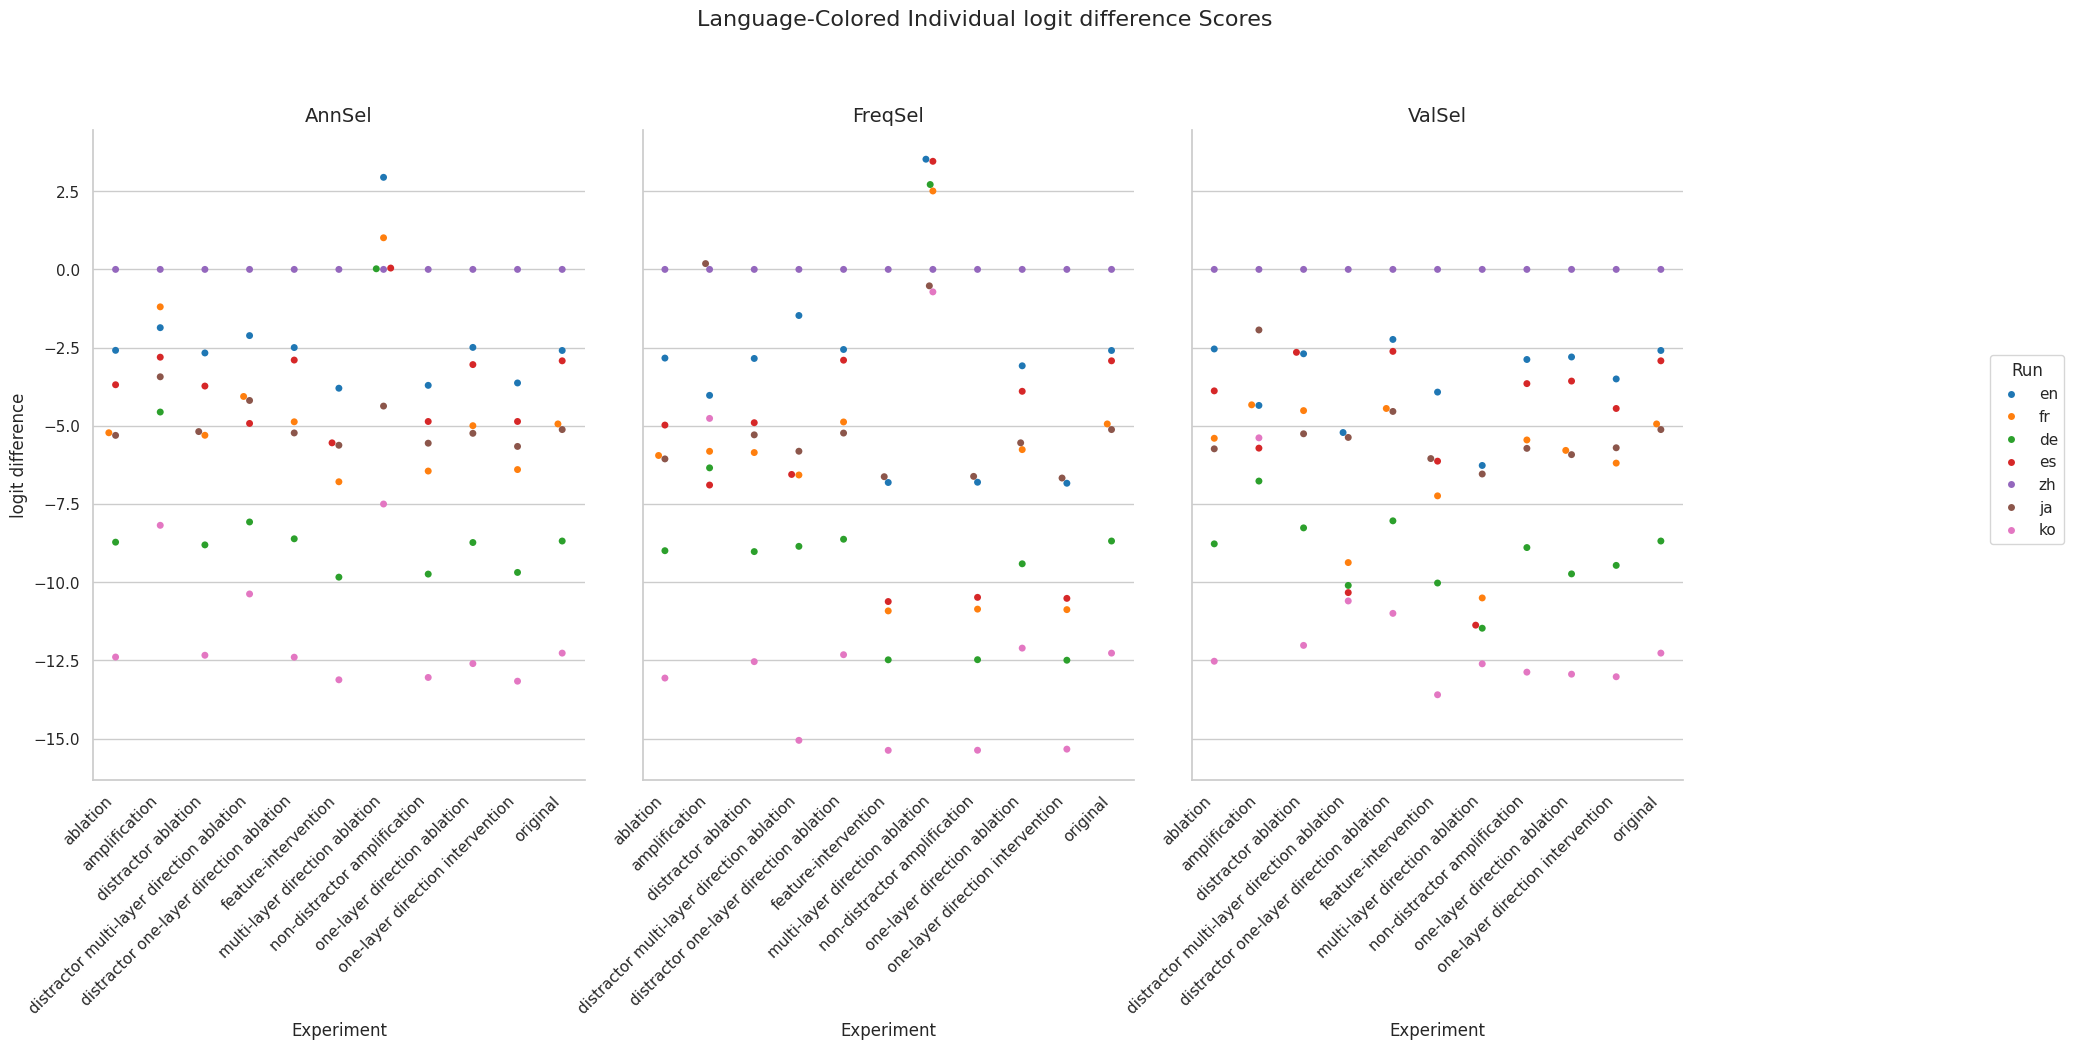

Source data for this figure (header and first rows):
Experiment, Method, Run, mean, stdev
original, AnnSel, en, -2.592, 3.934
original, AnnSel, fr, -4.94, 6.23
original, AnnSel, de, -8.682, 5.214
original, AnnSel, es, -2.922, 5.984
original, AnnSel, zh, 0.0, 0.0
original, AnnSel, ja, -5.12, 5.395
original, AnnSel, ko, -12.27, 3.85
original, FreqSel, en, -2.592, 3.934
original, FreqSel, fr, -4.94, 6.23
original, FreqSel, de, -8.682, 5.214
original, FreqSel, es, -2.922, 5.984
original, FreqSel, zh, 0.0, 0.0
original, FreqSel, ja, -5.12, 5.395
original, FreqSel, ko, -12.27, 3.85
original, ValSel, en, -2.592, 3.934
original, ValSel, fr, -4.94, 6.23
original, ValSel, de, -8.682, 5.214
original, ValSel, es, -2.922, 5.984
original, ValSel, zh, 0.0, 0.0
original, ValSel, ja, -5.12, 5.395
original, ValSel, ko, -12.27, 3.85
distractor ablation, AnnSel, en, -2.671, 3.939
distractor ablation, AnnSel, fr, -5.302, 6.113
distractor ablation, AnnSel, de, -8.806, 5.114
distractor ablation, AnnSel, es, -3.729, 5.734
distractor ablation, AnnSel, zh, 0.0, 0.0
distractor ablation, AnnSel, ja, -5.184, 5.371
distractor ablation, AnnSel, ko, -12.33, 3.828
distractor ablation, FreqSel, en, -2.847, 3.761
distractor ablation, FreqSel, fr, -5.854, 5.727
distractor ablation, FreqSel, de, -9.02, 4.839
distractor ablation, FreqSel, es, -4.901, 5.075
distractor ablation, FreqSel, zh, 0.0, 0.0
distractor ablation, FreqSel, ja, -5.289, 5.317
distractor ablation, FreqSel, ko, -12.54, 3.686
distractor ablation, ValSel, en, -2.698, 5.138
distractor ablation, ValSel, fr, -4.514, 7.145
distractor ablation, ValSel, de, -8.263, 5.752
distractor ablation, ValSel, es, -2.651, 6.71
distractor ablation, ValSel, zh, 0.0, 0.0
distractor ablation, ValSel, ja, -5.255, 6.136
distractor ablation, ValSel, ko, -12.02, 4.94
ablation, AnnSel, en, -2.587, 3.973
ablation, AnnSel, fr, -5.222, 6.162
ablation, AnnSel, de, -8.719, 5.14
ablation, AnnSel, es, -3.688, 5.808
ablation, AnnSel, zh, 0.0, 0.0
ablation, AnnSel, ja, -5.305, 5.397
ablation, AnnSel, ko, -12.39, 3.822
ablation, FreqSel, en, -2.835, 3.625
ablation, FreqSel, fr, -5.948, 5.664
ablation, FreqSel, de, -8.992, 4.878
ablation, FreqSel, es, -4.976, 5.035
ablation, FreqSel, zh, 0.0, 0.0
ablation, FreqSel, ja, -6.058, 5.634
ablation, FreqSel, ko, -13.06, 3.644
ablation, ValSel, en, -2.543, 4.177
ablation, ValSel, fr, -5.398, 6.436
ablation, ValSel, de, -8.773, 5.281
ablation, ValSel, es, -3.883, 5.967
... 171 more rows
